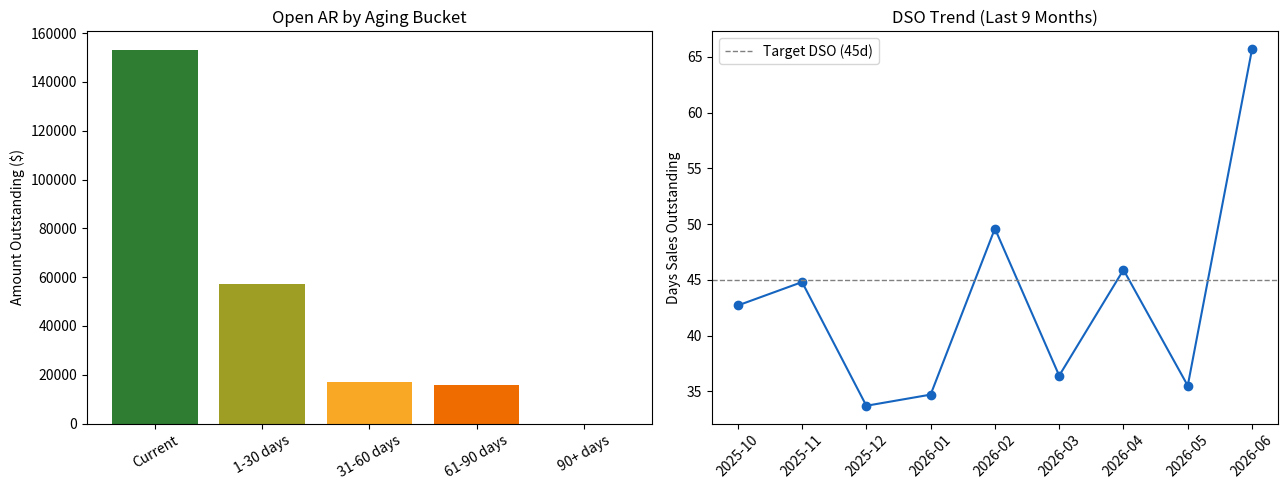

The matplotlib source for this figure:
"""
Payment Cycle Tracker
----------------------
Tracks accounts-receivable health for a subscription/services business:
Days Sales Outstanding (DSO), invoice aging buckets, collection efficiency,
and monthly DSO trend.

Usage:
    python payment_cycle_tracker.py

Outputs:
    payment_cycle_report.png   -- aging + DSO trend charts
    invoices_sample.csv        -- underlying invoice-level data
"""

import numpy as np
import pandas as pd
import matplotlib.pyplot as plt
from datetime import datetime, timedelta

RNG_SEED = 42
N_INVOICES = 420
TODAY = datetime(2026, 7, 1)


def generate_invoices(n=N_INVOICES, seed=RNG_SEED) -> pd.DataFrame:
    """Simulate 12 months of B2B invoices with realistic payment behavior."""
    rng = np.random.default_rng(seed)
    customers = [f"Customer {i:03d}" for i in range(1, 61)]

    issue_dates = [
        TODAY - timedelta(days=int(rng.uniform(1, 365))) for _ in range(n)
    ]
    terms = rng.choice([30, 45, 60], size=n, p=[0.6, 0.3, 0.1])
    amounts = rng.gamma(shape=3.0, scale=1800, size=n).round(2)

    # Payment delay: most pay close to terms, a tail pays very late,
    # a small slice is still outstanding.
    delay = rng.normal(loc=0, scale=12, size=n)
    late_tail = rng.random(n) < 0.12
    delay[late_tail] += rng.uniform(20, 60, size=late_tail.sum())
    still_open = rng.random(n) < 0.08

    rows = []
    for i in range(n):
        issue = issue_dates[i]
        due = issue + timedelta(days=int(terms[i]))
        if still_open[i] and (TODAY - issue).days < 120:
            paid = None
        else:
            paid_offset = max(1, terms[i] + delay[i])
            paid = issue + timedelta(days=float(paid_offset))
            if paid > TODAY:
                paid = None
        rows.append({
            "invoice_id": f"INV-{1000 + i}",
            "customer": customers[rng.integers(0, len(customers))],
            "issue_date": issue,
            "due_date": due,
            "terms_days": int(terms[i]),
            "amount": float(amounts[i]),
            "paid_date": paid,
        })

    df = pd.DataFrame(rows)
    return df


def compute_metrics(df: pd.DataFrame, as_of=TODAY) -> pd.DataFrame:
    df = df.copy()
    df["status"] = np.where(df["paid_date"].isna(), "Open", "Paid")
    df["days_to_pay"] = (df["paid_date"] - df["issue_date"]).dt.days
    df["days_outstanding"] = np.where(
        df["status"] == "Open",
        (as_of - df["issue_date"]).dt.days,
        df["days_to_pay"],
    )
    df["days_past_due"] = np.where(
        df["status"] == "Open",
        (as_of - df["due_date"]).dt.days,
        (df["paid_date"] - df["due_date"]).dt.days,
    )

    def bucket(days):
        if days <= 0:
            return "Current"
        elif days <= 30:
            return "1-30 days"
        elif days <= 60:
            return "31-60 days"
        elif days <= 90:
            return "61-90 days"
        return "90+ days"

    df["aging_bucket"] = df["days_past_due"].apply(bucket)
    return df


def dso_trend(df: pd.DataFrame, as_of=TODAY) -> pd.DataFrame:
    """Rolling monthly DSO using (AR balance / credit sales) * days-in-period."""
    df = df.copy()
    df["issue_month"] = df["issue_date"].dt.to_period("M")
    months = sorted(df["issue_month"].unique())[-9:]

    records = []
    for m in months:
        month_end = m.end_time
        sales_in_month = df[df["issue_month"] == m]["amount"].sum()
        ar_balance = df[
            (df["issue_date"] <= month_end)
            & ((df["paid_date"].isna()) | (df["paid_date"] > month_end))
        ]["amount"].sum()
        dso = (ar_balance / sales_in_month * 30) if sales_in_month else np.nan
        records.append({"month": str(m), "dso": round(dso, 1) if pd.notna(dso) else None})
    return pd.DataFrame(records)


def summary_stats(df: pd.DataFrame) -> dict:
    paid = df[df["status"] == "Paid"]
    open_ = df[df["status"] == "Open"]
    return {
        "total_invoices": len(df),
        "total_billed": round(df["amount"].sum(), 2),
        "open_ar_balance": round(open_["amount"].sum(), 2),
        "avg_days_to_pay": round(paid["days_to_pay"].mean(), 1),
        "pct_paid_on_time": round((paid["days_past_due"] <= 0).mean() * 100, 1),
        "pct_ar_90_plus": round(
            open_[open_["aging_bucket"] == "90+ days"]["amount"].sum()
            / max(open_["amount"].sum(), 1)
            * 100,
            1,
        ),
    }


def make_charts(df: pd.DataFrame, trend: pd.DataFrame, out_path="payment_cycle_report.png"):
    fig, axes = plt.subplots(1, 2, figsize=(13, 5))

    # Aging bucket chart (open AR only)
    open_df = df[df["status"] == "Open"]
    order = ["Current", "1-30 days", "31-60 days", "61-90 days", "90+ days"]
    bucket_totals = open_df.groupby("aging_bucket")["amount"].sum().reindex(order).fillna(0)
    colors = ["#2E7D32", "#9E9D24", "#F9A825", "#EF6C00", "#C62828"]
    axes[0].bar(bucket_totals.index, bucket_totals.values, color=colors)
    axes[0].set_title("Open AR by Aging Bucket")
    axes[0].set_ylabel("Amount Outstanding ($)")
    axes[0].tick_params(axis="x", rotation=30)

    # DSO trend
    axes[1].plot(trend["month"], trend["dso"], marker="o", color="#1565C0")
    axes[1].axhline(y=45, color="gray", linestyle="--", linewidth=1, label="Target DSO (45d)")
    axes[1].set_title("DSO Trend (Last 9 Months)")
    axes[1].set_ylabel("Days Sales Outstanding")
    axes[1].tick_params(axis="x", rotation=45)
    axes[1].legend()

    fig.tight_layout()
    fig.savefig(out_path, dpi=150)
    print(f"Saved chart to {out_path}")


if __name__ == "__main__":
    invoices = generate_invoices()
    invoices_metrics = compute_metrics(invoices)
    trend = dso_trend(invoices)
    stats = summary_stats(invoices_metrics)

    invoices_metrics.to_csv("invoices_sample.csv", index=False)
    make_charts(invoices_metrics, trend)

    print("\n--- Payment Cycle Summary ---")
    for k, v in stats.items():
        print(f"{k}: {v}")
